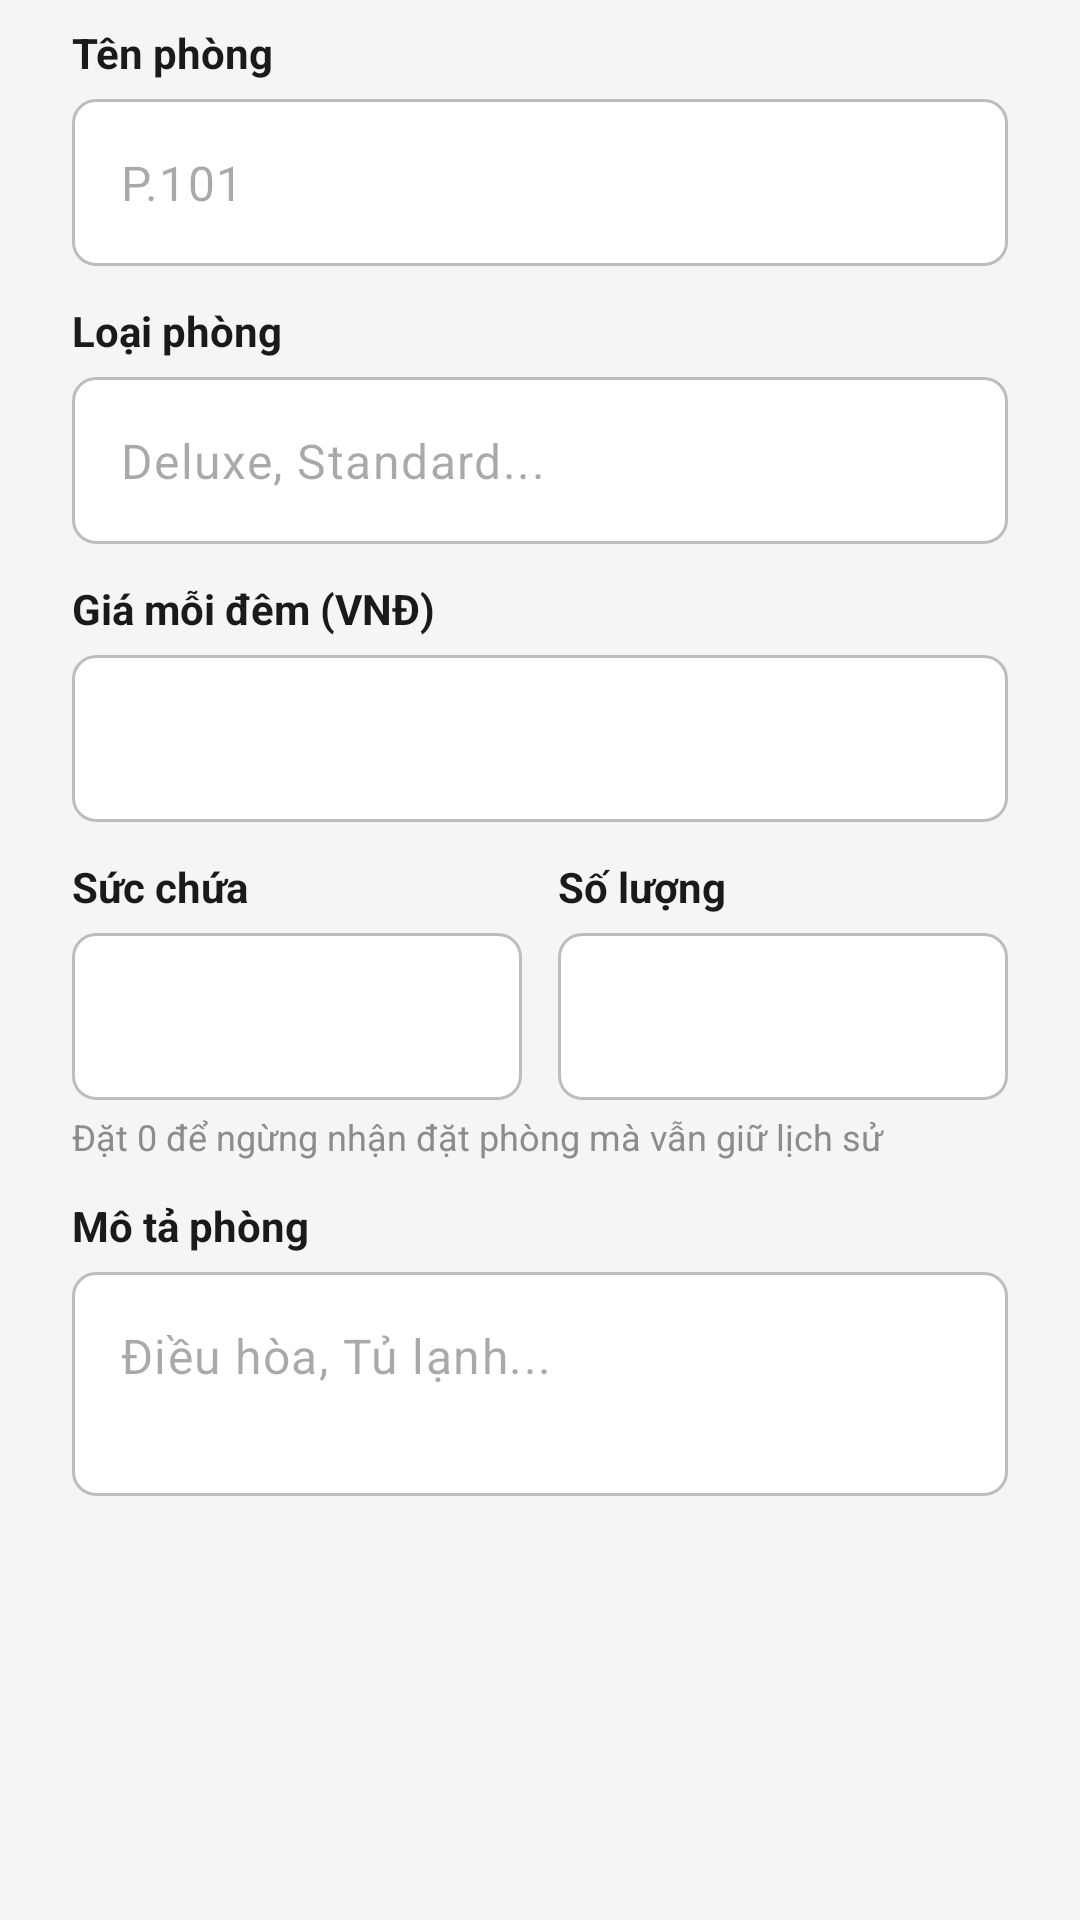

The Android layout XML behind this screen, and the referenced resources:
<!-- AndroidManifest.xml: application theme Theme.AppBooking -->
<!-- res/layout/dialog_room_form.xml -->
<?xml version="1.0" encoding="utf-8"?>
<ScrollView xmlns:android="http://schemas.android.com/apk/res/android"
    android:layout_width="match_parent"
    android:layout_height="wrap_content">

    <LinearLayout
        android:layout_width="match_parent"
        android:layout_height="wrap_content"
        android:orientation="vertical"
        android:paddingStart="24dp"
        android:paddingTop="8dp"
        android:paddingEnd="24dp">

        <TextView
            style="@style/FieldLabel"
            android:layout_width="wrap_content"
            android:layout_height="wrap_content"
            android:text="@string/admin_rooms_name" />

        <com.google.android.material.textfield.TextInputLayout
            android:id="@+id/layout_name"
            style="@style/Widget.AppBooking.TextInput.Labeled"
            android:layout_width="match_parent"
            android:layout_height="wrap_content"
            android:layout_marginTop="6dp">

            <com.google.android.material.textfield.TextInputEditText
                android:id="@+id/edit_name"
                android:layout_width="match_parent"
                android:layout_height="wrap_content"
                android:hint="@string/admin_rooms_name_placeholder"
                android:inputType="text"
                android:maxLines="1" />
        </com.google.android.material.textfield.TextInputLayout>

        <TextView
            style="@style/FieldLabel"
            android:layout_width="wrap_content"
            android:layout_height="wrap_content"
            android:layout_marginTop="12dp"
            android:text="@string/admin_rooms_type" />

        <com.google.android.material.textfield.TextInputLayout
            android:id="@+id/layout_type"
            style="@style/Widget.AppBooking.TextInput.Labeled"
            android:layout_width="match_parent"
            android:layout_height="wrap_content"
            android:layout_marginTop="6dp">

            <com.google.android.material.textfield.TextInputEditText
                android:id="@+id/edit_type"
                android:layout_width="match_parent"
                android:layout_height="wrap_content"
                android:hint="@string/admin_rooms_type_placeholder"
                android:inputType="textCapWords"
                android:maxLines="1" />
        </com.google.android.material.textfield.TextInputLayout>

        <TextView
            style="@style/FieldLabel"
            android:layout_width="wrap_content"
            android:layout_height="wrap_content"
            android:layout_marginTop="12dp"
            android:text="@string/admin_rooms_price" />

        <com.google.android.material.textfield.TextInputLayout
            android:id="@+id/layout_price"
            style="@style/Widget.AppBooking.TextInput.Labeled"
            android:layout_width="match_parent"
            android:layout_height="wrap_content"
            android:layout_marginTop="6dp">

            <com.google.android.material.textfield.TextInputEditText
                android:id="@+id/edit_price"
                android:layout_width="match_parent"
                android:layout_height="wrap_content"
                android:inputType="number"
                android:maxLines="1" />
        </com.google.android.material.textfield.TextInputLayout>

        <LinearLayout
            android:layout_width="match_parent"
            android:layout_height="wrap_content"
            android:baselineAligned="false"
            android:orientation="horizontal">

            <LinearLayout
                android:layout_width="0dp"
                android:layout_height="wrap_content"
                android:layout_marginEnd="6dp"
                android:layout_weight="1"
                android:orientation="vertical">

                <TextView
                    style="@style/FieldLabel"
                    android:layout_width="wrap_content"
                    android:layout_height="wrap_content"
                    android:layout_marginTop="12dp"
                    android:text="@string/admin_rooms_capacity" />

                <com.google.android.material.textfield.TextInputLayout
                    android:id="@+id/layout_capacity"
                    style="@style/Widget.AppBooking.TextInput.Labeled"
                    android:layout_width="match_parent"
                    android:layout_height="wrap_content"
                    android:layout_marginTop="6dp">

                    <com.google.android.material.textfield.TextInputEditText
                        android:id="@+id/edit_capacity"
                        android:layout_width="match_parent"
                        android:layout_height="wrap_content"
                        android:inputType="number"
                        android:maxLines="1" />
                </com.google.android.material.textfield.TextInputLayout>
            </LinearLayout>

            <LinearLayout
                android:layout_width="0dp"
                android:layout_height="wrap_content"
                android:layout_marginStart="6dp"
                android:layout_weight="1"
                android:orientation="vertical">

                <TextView
                    style="@style/FieldLabel"
                    android:layout_width="wrap_content"
                    android:layout_height="wrap_content"
                    android:layout_marginTop="12dp"
                    android:text="@string/admin_rooms_quantity" />

                <com.google.android.material.textfield.TextInputLayout
                    android:id="@+id/layout_quantity"
                    style="@style/Widget.AppBooking.TextInput.Labeled"
                    android:layout_width="match_parent"
                    android:layout_height="wrap_content"
                    android:layout_marginTop="6dp">

                    <com.google.android.material.textfield.TextInputEditText
                        android:id="@+id/edit_quantity"
                        android:layout_width="match_parent"
                        android:layout_height="wrap_content"
                        android:inputType="number"
                        android:maxLines="1" />
                </com.google.android.material.textfield.TextInputLayout>
            </LinearLayout>
        </LinearLayout>

        <TextView
            android:layout_width="match_parent"
            android:layout_height="wrap_content"
            android:layout_marginTop="4dp"
            android:text="@string/admin_rooms_quantity_hint"
            android:textColor="@color/text_muted"
            android:textSize="12sp" />

        <TextView
            style="@style/FieldLabel"
            android:layout_width="wrap_content"
            android:layout_height="wrap_content"
            android:layout_marginTop="12dp"
            android:text="@string/admin_rooms_description" />

        <com.google.android.material.textfield.TextInputLayout
            android:id="@+id/layout_description"
            style="@style/Widget.AppBooking.TextInput.Labeled"
            android:layout_width="match_parent"
            android:layout_height="wrap_content"
            android:layout_marginTop="6dp">

            <com.google.android.material.textfield.TextInputEditText
                android:id="@+id/edit_description"
                android:layout_width="match_parent"
                android:layout_height="wrap_content"
                android:gravity="top|start"
                android:hint="@string/admin_rooms_description_placeholder"
                android:inputType="textMultiLine|textCapSentences"
                android:minLines="2" />
        </com.google.android.material.textfield.TextInputLayout>
    </LinearLayout>
</ScrollView>
<!-- resources referenced by this layout -->
<resources>
  <color name="text_muted">#8C8C8C</color>
  <string name="admin_rooms_capacity">Sức chứa</string>
  <string name="admin_rooms_description">Mô tả phòng</string>
  <string name="admin_rooms_description_placeholder">Điều hòa, Tủ lạnh...</string>
  <string name="admin_rooms_name">Tên phòng</string>
  <string name="admin_rooms_name_placeholder">P.101</string>
  <string name="admin_rooms_price">Giá mỗi đêm (VNĐ)</string>
  <string name="admin_rooms_quantity">Số lượng</string>
  <string name="admin_rooms_quantity_hint">Đặt 0 để ngừng nhận đặt phòng mà vẫn giữ lịch sử</string>
  <string name="admin_rooms_type">Loại phòng</string>
  <string name="admin_rooms_type_placeholder">Deluxe, Standard...</string>
  <style name="FieldLabel">
          <item name="android:textSize">14sp</item>
          <item name="android:textStyle">bold</item>
          <item name="android:textColor">@color/text_primary</item>
      </style>
  <style name="Widget.AppBooking.TextInput.Labeled">
          <item name="hintEnabled">false</item>
      </style>
  <color name="text_primary">#1A1A1A</color>
  <color name="link">#006CE4</color>
  <color name="white">#FFFFFF</color>
  <color name="primary_light">#EBF3FF</color>
  <color name="primary">#003B95</color>
  <color name="error">#CC0000</color>
  <color name="border_dark">#BDBDBD</color>
  <color name="bg">#F5F5F5</color>
  <style name="AppBooking.ScreenTransitions" parent="@android:style/Animation.Activity">
          <item name="android:activityOpenEnterAnimation">@anim/screen_open_enter</item>
          <item name="android:activityOpenExitAnimation">@anim/screen_open_exit</item>
          <item name="android:activityCloseEnterAnimation">@anim/screen_close_enter</item>
          <item name="android:activityCloseExitAnimation">@anim/screen_close_exit</item>
      </style>
  <style name="Widget.AppBooking.Button" parent="Widget.Material3.Button">
          <item name="iconGravity">textStart</item>
          <item name="android:textAllCaps">false</item>
          <item name="android:textStyle">bold</item>
          <item name="android:textSize">15sp</item>
          <item name="android:minHeight">48dp</item>
          <item name="android:insetTop">0dp</item>
          <item name="android:insetBottom">0dp</item>
          <item name="shapeAppearance">@style/ShapeAppearance.AppBooking.Small</item>
      </style>
  <style name="Widget.AppBooking.TextInput" parent="Widget.Material3.TextInputLayout.OutlinedBox">
          <item name="boxStrokeColor">@color/input_stroke</item>
          <item name="boxBackgroundColor">@color/white</item>
          <item name="boxCornerRadiusTopStart">8dp</item>
          <item name="boxCornerRadiusTopEnd">8dp</item>
          <item name="boxCornerRadiusBottomStart">8dp</item>
          <item name="boxCornerRadiusBottomEnd">8dp</item>
          <item name="hintTextColor">@color/link</item>
          <item name="startIconTint">@color/text_muted</item>
      </style>
  <style name="Widget.AppBooking.Card" parent="Widget.Material3.CardView.Outlined">
          <item name="cardBackgroundColor">@color/card</item>
          <item name="cardCornerRadius">8dp</item>
          <item name="cardElevation">0dp</item>
          <item name="strokeColor">@color/divider</item>
          <item name="strokeWidth">1dp</item>
      </style>
  <style name="ShapeAppearance.AppBooking.Small" parent="">
          <item name="cornerFamily">rounded</item>
          <item name="cornerSize">8dp</item>
      </style>
  <style name="Widget.AppBooking.BottomNav.Indicator" parent="Widget.Material3.BottomNavigationView.ActiveIndicator">
          <item name="android:color">@color/primary_light</item>
      </style>
  <style name="TextAppearance.AppBooking.NavLabel.Active">
          <item name="android:textStyle">bold</item>
      </style>
  <style name="TextAppearance.AppBooking.NavLabel" parent="TextAppearance.Material3.LabelMedium" />
  <color name="card">#FFFFFF</color>
  <color name="divider">#E7E7E7</color>
</resources>
